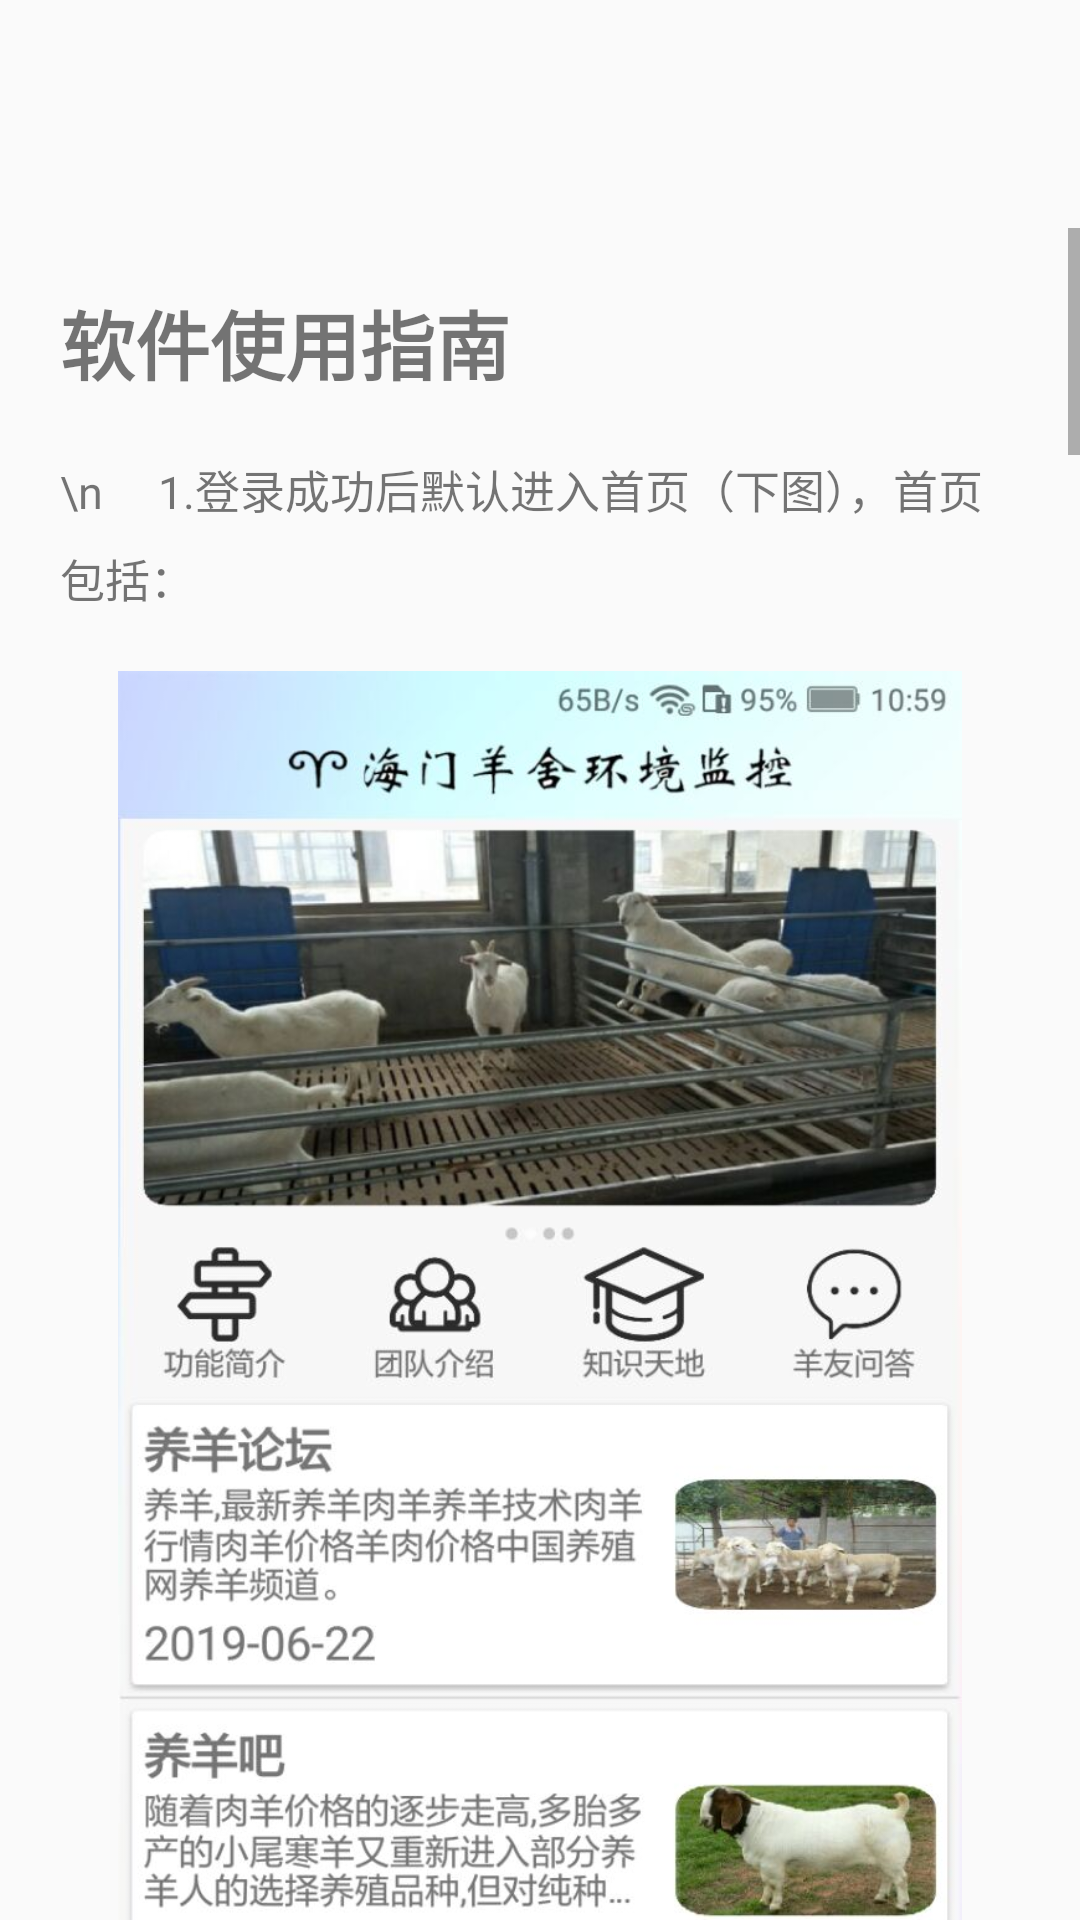

Reconstruct the res/layout file that produces this screen, plus the resources it refers to.
<!-- AndroidManifest.xml: application theme Theme.AppCompat.Light.NoActionBar -->
<!-- res/layout/activity_appguide.xml -->
<?xml version="1.0" encoding="utf-8"?>
<LinearLayout xmlns:android="http://schemas.android.com/apk/res/android"
xmlns:app="http://schemas.android.com/apk/res-auto"
xmlns:tools="http://schemas.android.com/tools"
android:layout_width="match_parent"
android:layout_height="match_parent"
tools:context=".fragmentmine.AboutProjectActivity"
android:background="@drawable/app_bg"
android:orientation="vertical"
    >
    <include
        layout="@layout/toolbar_title"
        android:id="@+id/toolbar_contactus"/>
<ScrollView
    android:layout_width="match_parent"
    android:layout_height="match_parent">
    <LinearLayout
        android:layout_width="match_parent"
        android:layout_height="wrap_content"
        android:orientation="vertical">
        <TextView
            android:layout_width="match_parent"
            android:layout_height="wrap_content"
            android:paddingLeft="20dp"
            android:paddingRight="20dp"
            android:paddingTop="20dp"
            android:text="软件使用指南"
            android:textSize="25sp"
            android:paddingStart="20dp"
            android:textStyle="bold"/>

        <TextView
            android:layout_width="match_parent"
            android:layout_height="wrap_content"
            android:lineSpacingExtra="8dp"
            android:padding="20dp"
            android:scrollbars="vertical"
            android:textSize="15sp"
            android:text="\n
    1.登录成功后默认进入首页（下图），首页包括：
    "/>
        <ImageView
            android:layout_width="wrap_content"
            android:layout_height="500dp"
            android:src="@drawable/appguide1"/>

        <TextView
            android:layout_width="match_parent"
            android:layout_height="wrap_content"
            android:lineSpacingExtra="8dp"
            android:padding="20dp"
            android:scrollbars="vertical"
            android:text="\n
    （1）羊舍相关图片信息的展示橱窗，共四张图片进行轮流播放，且接受手动滑动浏览；\n
        \n
    （2）功能栏，包括：功能简介、团队介绍、知识天地、羊友问答四个板块；\n
        \n
    （3）网页浏览栏，包括国内各大权威养羊网站，提供了丰富的养羊技巧和经验分享。
"
            android:textSize="15sp" />


        <TextView
            android:layout_width="match_parent"
            android:layout_height="wrap_content"
            android:lineSpacingExtra="8dp"
            android:padding="20dp"
            android:scrollbars="vertical"
            android:textSize="15sp"
            android:text="\n
    2.点击界面底部导航栏中的“环境监控”项，进入羊舍环境监控界面：\n
\n
（1）首先看到的是监控节点展示界面，该界面暂包括8个监测节点，监控节点数根据实际需要数量可调；
"/>
        <ImageView
            android:layout_width="wrap_content"
            android:layout_height="500dp"
            android:src="@drawable/appguide2"/>

        <TextView
            android:layout_width="match_parent"
            android:layout_height="wrap_content"
            android:lineSpacingExtra="8dp"
            android:padding="20dp"
            android:scrollbars="vertical"
            android:textSize="15sp"
            android:text="\n
（2）点击其中一个监控节点（例如一号监控节点），进入一号监控节点的监视界面（中图），该界面展示了一号监测节点当前的温度、湿度、氨气浓度、空气流速，每隔5秒钟自动更新，便于实时监测。监测的具体条目可根据实际需要调整；\n
"/>
        <ImageView
            android:layout_width="wrap_content"
            android:layout_height="500dp"
            android:src="@drawable/appguide4"/>
        <TextView
            android:layout_width="match_parent"
            android:layout_height="wrap_content"
            android:lineSpacingExtra="8dp"
            android:padding="20dp"
            android:scrollbars="vertical"
            android:textSize="15sp"
            android:text="\n
（3）点击进入控制界面（右图），该界面是一号监控节点的待控制项的控制界面，待控制项暂时包括风机，待控制项可根据实际需要进行调整，用户可以通过滑动按钮来开启或关闭对待控制项的独立控制。该界面也实现了环境参数每隔两秒的实时更新，便于用户根据实时数据判断是否开启装置以及开启哪个装置。
"/>
        <ImageView
            android:layout_width="wrap_content"
            android:layout_height="500dp"
            android:src="@drawable/appguide5"/>

        <TextView
            android:layout_width="match_parent"
            android:layout_height="wrap_content"
            android:lineSpacingExtra="8dp"
            android:padding="20dp"
            android:scrollbars="vertical"
            android:textSize="15sp"
            android:text="\n
    3.点击界面底部导航栏中的“阈值设定”项，进入羊舍环境阈值设定界面：
"/>

        <ImageView
            android:layout_width="wrap_content"
            android:layout_height="500dp"
            android:src="@drawable/appguide3"/>

        <TextView
            android:layout_width="match_parent"
            android:layout_height="wrap_content"
            android:lineSpacingExtra="8dp"
            android:padding="20dp"
            android:scrollbars="vertical"
            android:textSize="15sp"
            android:text="\n
    4.退出控制界面后，点击界面底部导航栏的“我的”项，进入用户界面，用户可以进行软件使用学习，就是本页面，数据查询，关于项目的介绍，以及联系开发者。
"/>

        <ImageView
            android:layout_width="wrap_content"
            android:layout_height="500dp"
            android:src="@drawable/appguide6"/>
    </LinearLayout>

</ScrollView>
</LinearLayout>
<!-- res/layout/toolbar_title.xml (included above) -->
<?xml version="1.0" encoding="utf-8"?>
<android.support.v7.widget.Toolbar
    xmlns:android="http://schemas.android.com/apk/res/android"
    xmlns:app="http://schemas.android.com/apk/res-auto"
    android:layout_width="match_parent"
    android:layout_height="?attr/actionBarSize"
    android:background="#01ffffff"
    android:theme="@style/ToolbarTheme"
    android:layout_marginTop="20dp"
    app:contentInsetStart="0dp"
    >
    


</android.support.v7.widget.Toolbar>
<!-- resources referenced by this layout -->
<resources>
  <!-- drawable appguide1: jpg bitmap (drawable, 108194 bytes) -->
  <!-- drawable appguide2: jpg bitmap (drawable, 64442 bytes) -->
  <!-- drawable appguide3: jpg bitmap (drawable, 35020 bytes) -->
  <!-- drawable appguide4: jpg bitmap (drawable, 58053 bytes) -->
  <!-- drawable appguide5: jpg bitmap (drawable, 48047 bytes) -->
  <!-- drawable appguide6: jpg bitmap (drawable, 52914 bytes) -->
  <style name="ToolbarTheme" parent="@style/ThemeOverlay.AppCompat.ActionBar">
          <item name="android:actionMenuTextColor">@android:color/black</item>
      </style>
</resources>
